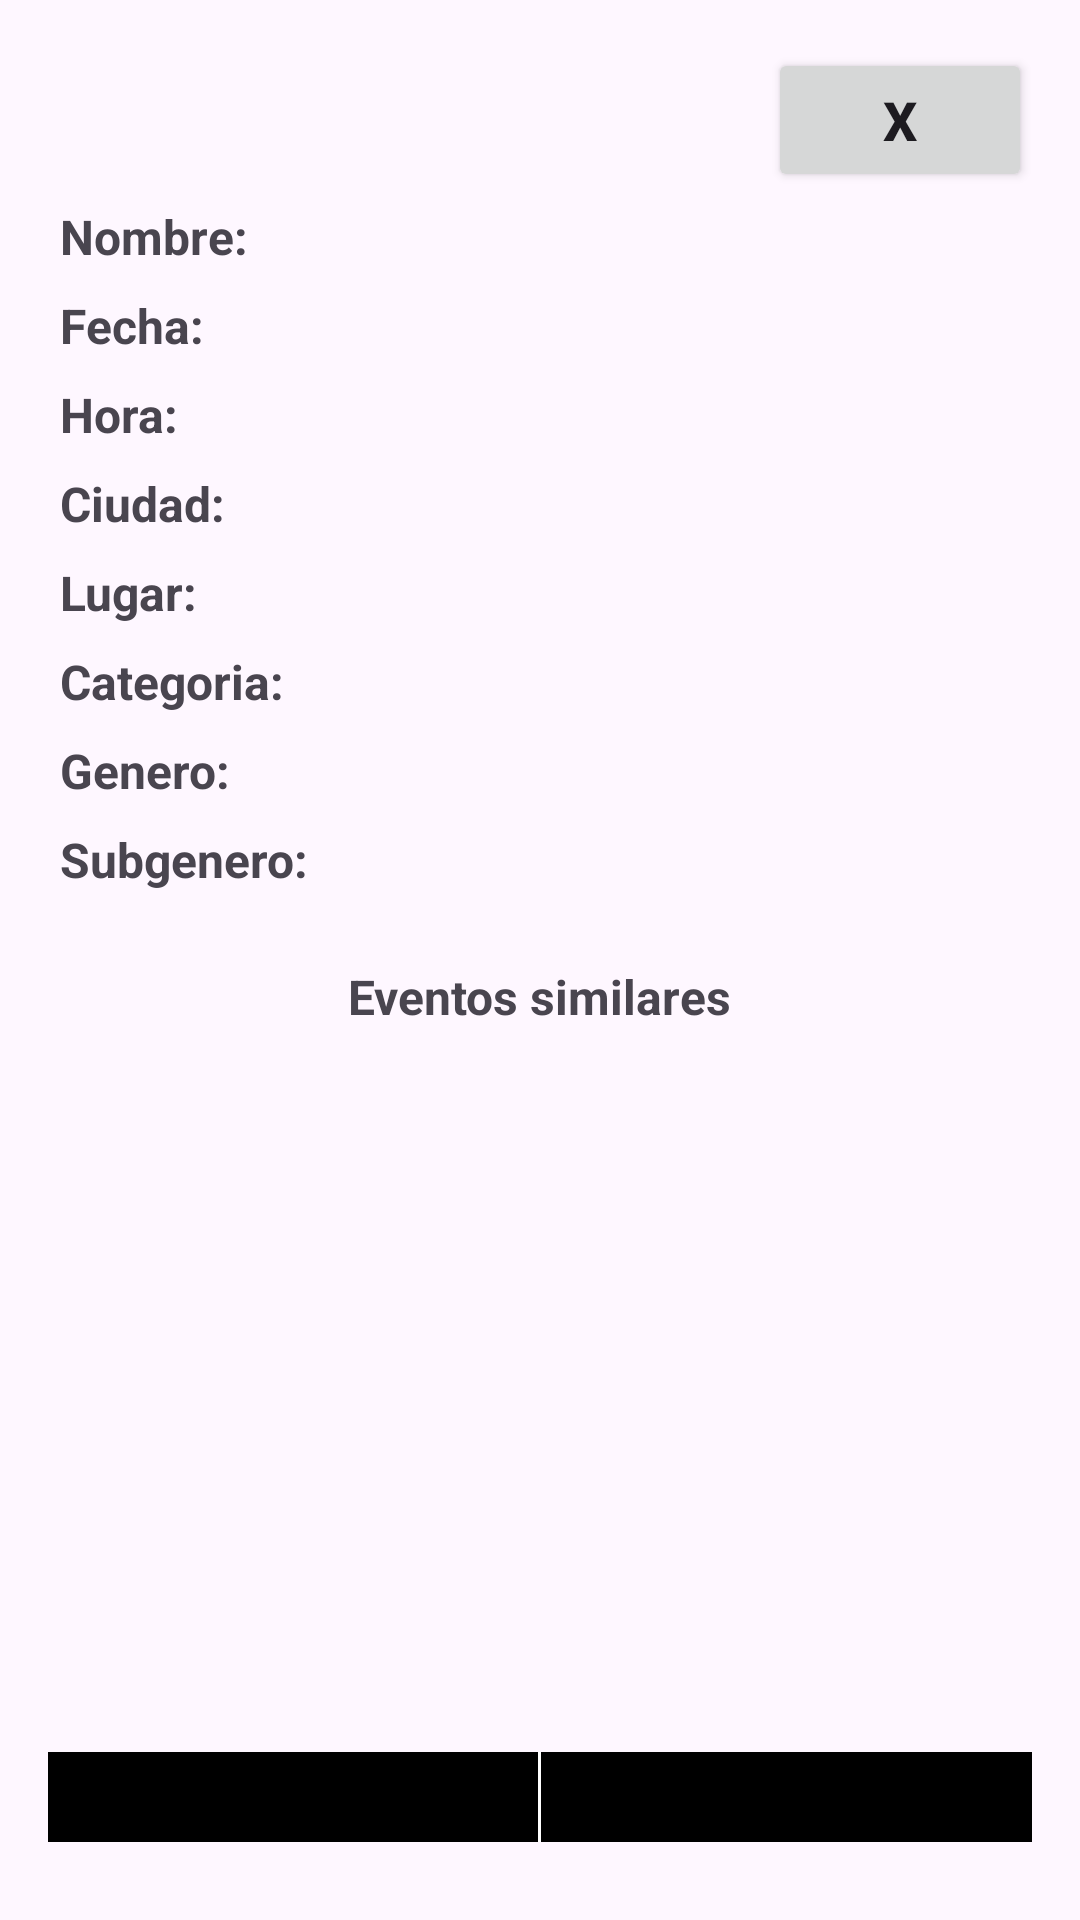

Reconstruct the res/layout file that produces this screen, plus the resources it refers to.
<!-- AndroidManifest.xml: application theme Theme.GalEvents -->
<!-- res/layout/dialog_event_details.xml -->
<LinearLayout
    xmlns:android="http://schemas.android.com/apk/res/android"
    android:layout_width="match_parent"
    android:layout_height="match_parent"
    android:orientation="vertical"
    android:padding="16dp">

        <Button
            android:id="@+id/btnClose"
            android:layout_width="wrap_content"
            android:layout_height="wrap_content"
            android:text="X"
            android:layout_gravity="end"
            android:textSize="18sp"
            android:textStyle="bold"/>

        <TextView
            android:id="@+id/tvEventId"
            android:layout_width="match_parent"
            android:layout_height="wrap_content"
            android:textSize="16sp"
            android:visibility="gone"/>

        <LinearLayout
            android:layout_width="match_parent"
            android:layout_height="wrap_content"
            android:orientation="horizontal"
            android:padding="4dp">

                <TextView
                    android:id="@+id/tvName"
                    android:layout_width="wrap_content"
                    android:layout_height="wrap_content"
                    android:text="Nombre: "
                    android:textSize="16sp"
                    android:textStyle="bold"/>
                <TextView
                    android:id="@+id/tvEventName"
                    android:layout_width="match_parent"
                    android:layout_height="wrap_content"
                    android:textSize="16sp"/>

        </LinearLayout>

        <LinearLayout
            android:layout_width="match_parent"
            android:layout_height="wrap_content"
            android:orientation="horizontal"
            android:padding="4dp">

                <TextView
                    android:id="@+id/tvStart"
                    android:layout_width="wrap_content"
                    android:layout_height="wrap_content"
                    android:text="Fecha: "
                    android:textSize="16sp"
                    android:textStyle="bold"/>
                <TextView
                    android:id="@+id/tvEventStart"
                    android:layout_width="match_parent"
                    android:layout_height="wrap_content"
                    android:textSize="16sp"/>

        </LinearLayout>
        <LinearLayout
            android:layout_width="match_parent"
            android:layout_height="wrap_content"
            android:orientation="horizontal"
            android:padding="4dp">

                <TextView
                    android:id="@+id/tvTime"
                    android:layout_width="wrap_content"
                    android:layout_height="wrap_content"
                    android:text="Hora: "
                    android:textSize="16sp"
                    android:textStyle="bold"/>
                <TextView
                    android:id="@+id/tvEventStartTime"
                    android:layout_width="match_parent"
                    android:layout_height="wrap_content"
                    android:textSize="16sp"/>

        </LinearLayout>
        <LinearLayout
            android:layout_width="match_parent"
            android:layout_height="wrap_content"
            android:orientation="horizontal"
            android:padding="4dp">

                <TextView
                    android:id="@+id/tvCity"
                    android:layout_width="wrap_content"
                    android:layout_height="wrap_content"
                    android:text="Ciudad: "
                    android:textSize="16sp"
                    android:textStyle="bold"/>
                <TextView
                    android:id="@+id/tvVenueCity"
                    android:layout_width="match_parent"
                    android:layout_height="match_parent"
                    android:layout_weight="1"
                    android:textSize="16sp"/>

        </LinearLayout>
        <LinearLayout
            android:layout_width="match_parent"
            android:layout_height="wrap_content"
            android:orientation="horizontal"
            android:padding="4dp">

                <TextView
                    android:id="@+id/tvVnName"
                    android:layout_width="wrap_content"
                    android:layout_height="wrap_content"
                    android:text="Lugar: "
                    android:textSize="16sp"
                    android:textStyle="bold"/>
                <TextView
                    android:id="@+id/tvVenueName"
                    android:layout_width="match_parent"
                    android:layout_height="match_parent"
                    android:layout_weight="1"
                    android:textSize="16sp"/>

        </LinearLayout>
        <LinearLayout
            android:layout_width="match_parent"
            android:layout_height="wrap_content"
            android:orientation="horizontal"
            android:padding="4dp">

                <TextView
                    android:id="@+id/tvCategory"
                    android:layout_width="wrap_content"
                    android:layout_height="wrap_content"
                    android:text="Categoria: "
                    android:textSize="16sp"
                    android:textStyle="bold"/>
                <TextView
                    android:id="@+id/tvEventCategory"
                    android:layout_width="match_parent"
                    android:layout_height="wrap_content"
                    android:textSize="16sp"/>

        </LinearLayout>
        <LinearLayout
            android:layout_width="match_parent"
            android:layout_height="wrap_content"
            android:orientation="horizontal"
            android:padding="4dp">

                <TextView
                    android:id="@+id/tvGenre"
                    android:layout_width="wrap_content"
                    android:layout_height="wrap_content"
                    android:text="Genero: "
                    android:textSize="16sp"
                    android:textStyle="bold"/>
                <TextView
                    android:id="@+id/tvEventGenre"
                    android:layout_width="match_parent"
                    android:layout_height="wrap_content"
                    android:textSize="16sp"/>

        </LinearLayout>
        <LinearLayout
            android:layout_width="match_parent"
            android:layout_height="wrap_content"
            android:orientation="horizontal"
            android:padding="4dp">

                <TextView
                    android:id="@+id/tvSubGenre"
                    android:layout_width="wrap_content"
                    android:layout_height="wrap_content"
                    android:text="Subgenero: "
                    android:textSize="16sp"
                    android:textStyle="bold"/>
                <TextView
                    android:id="@+id/tvEventSubGenre"
                    android:layout_width="match_parent"
                    android:layout_height="wrap_content"
                    android:textSize="16sp"/>

        </LinearLayout>
        <TextView
            android:id="@+id/tvSimilarEvents"
            android:layout_width="wrap_content"
            android:layout_height="wrap_content"
            android:layout_gravity="center"
            android:text="Eventos similares"
            android:textSize="16sp"
            android:textStyle="bold"
            android:layout_marginTop="20dp"
            />

        <androidx.recyclerview.widget.RecyclerView
            android:id="@+id/rvSimilarEvents"
            android:layout_width="match_parent"
            android:layout_height="0dp"
            android:layout_weight="1"
            android:scrollbars="vertical"
            android:layout_marginTop="10dp"/>

        <LinearLayout
            android:layout_width="match_parent"
            android:layout_height="wrap_content"
            android:orientation="horizontal"
            android:layout_gravity="bottom"
            android:paddingTop="10dp"
            android:paddingBottom="10dp">

                <ImageButton
                    android:id="@+id/btnAddCalendar"
                    android:layout_width="0dp"
                    android:layout_height="30dp"
                    android:layout_weight="1"
                    android:background="@color/black"
                    android:src="@drawable/ic_calendar_white"/>

                
                <View
                    android:layout_width="1dp"
                    android:layout_height="match_parent"
                    android:background="@android:color/white" />

                <ImageButton
                    android:id="@+id/btnAddFavorite"
                    android:layout_width="0dp"
                    android:layout_height="30dp"
                    android:layout_weight="1"
                    android:background="@color/black"
                    android:src="@drawable/ic_favorite_border" />

        </LinearLayout>
</LinearLayout>
<!-- resources referenced by this layout -->
<resources>
  <style name="Theme.GalEvents" parent="Base.Theme.GalEvents" />
  <style name="Base.Theme.GalEvents" parent="Theme.Material3.DayNight.NoActionBar">
          
          
      </style>
  <!-- not gathered from this repository: default colours our renderer supplied (Android Studio template values) -->
  <color name="black">#FF000000</color>
</resources>
